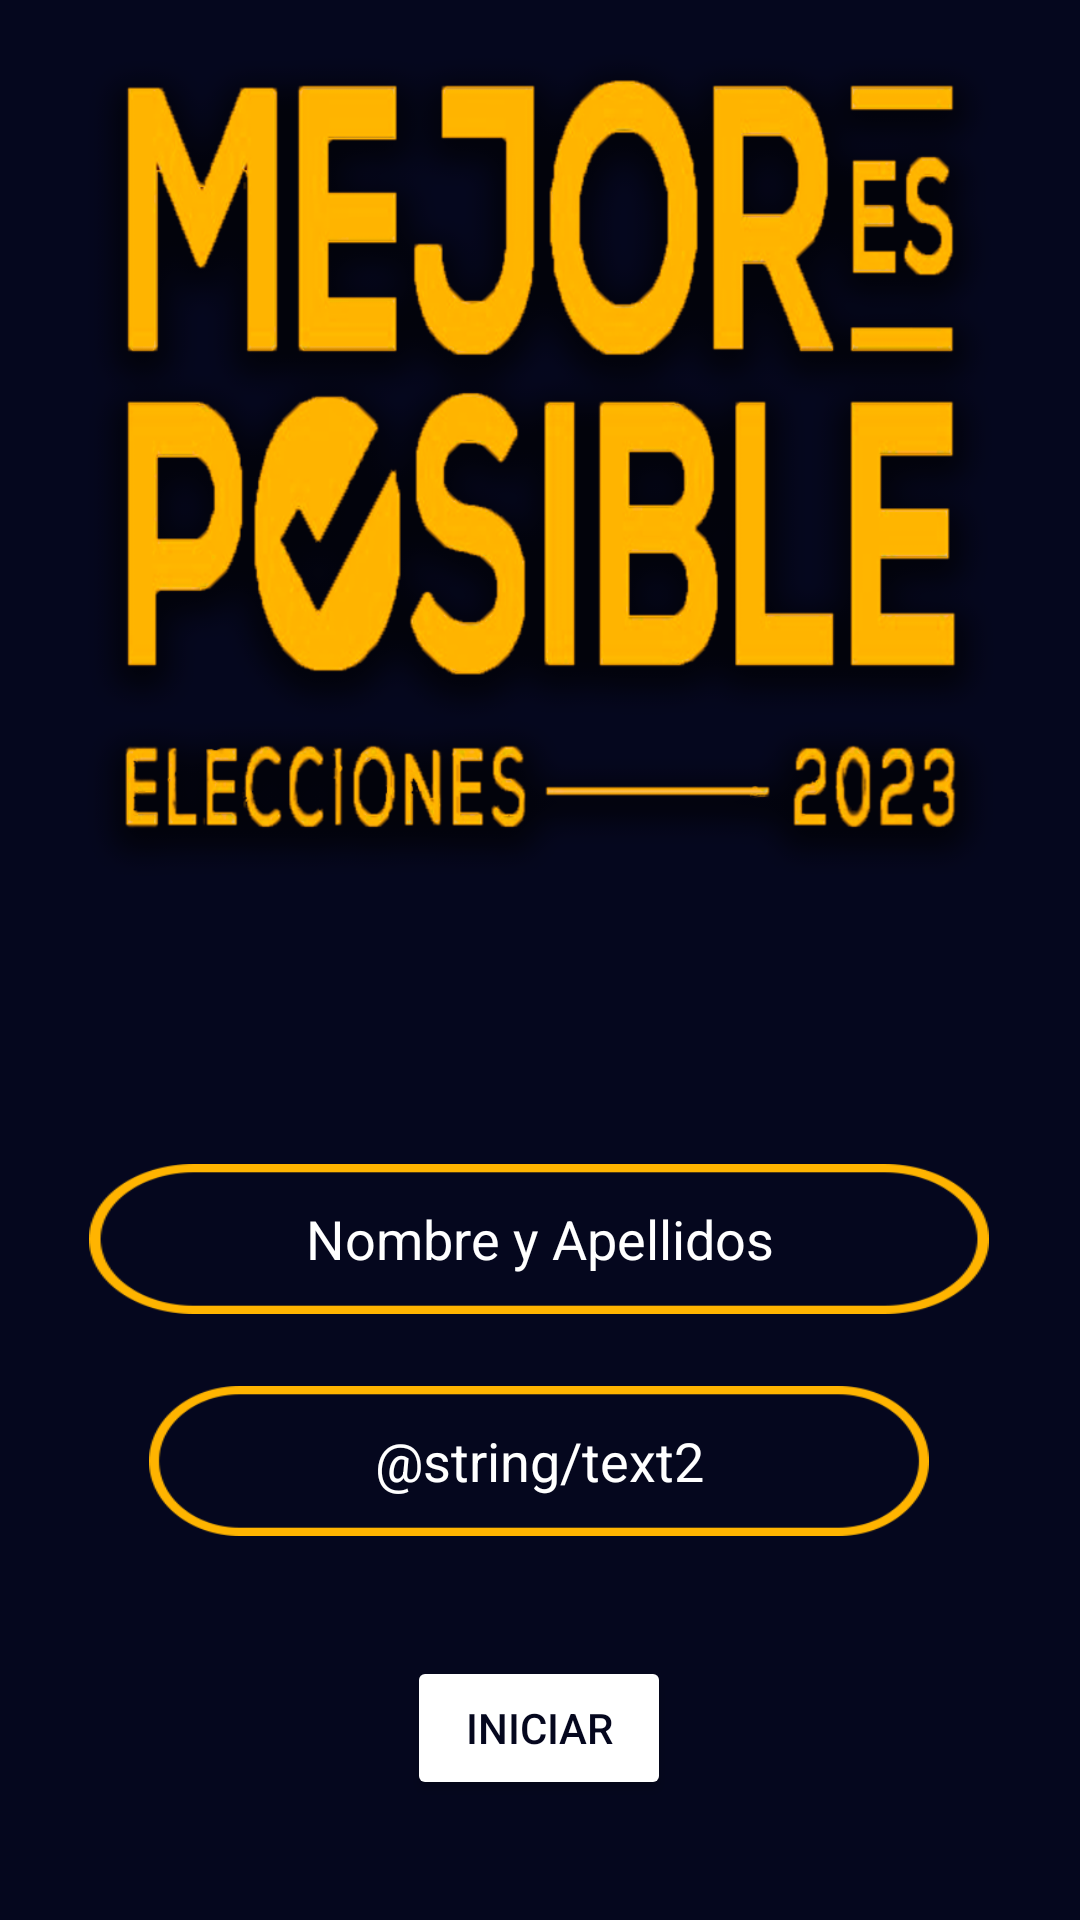

Here is an Android app screen rendered from its layout file. Give the layout XML and the strings, colors and styles it references.
<!-- AndroidManifest.xml: application theme Theme.YoVotoXTodos -->
<!-- res/layout/activity_main.xml -->
<?xml version="1.0" encoding="utf-8"?>
<androidx.constraintlayout.widget.ConstraintLayout xmlns:android="http://schemas.android.com/apk/res/android"
    xmlns:app="http://schemas.android.com/apk/res-auto"
    xmlns:tools="http://schemas.android.com/tools"
    android:layout_width="match_parent"
    android:layout_height="match_parent"
    android:background="@color/purple_500"
    tools:context=".MainActivity">

    <Button
        android:id="@+id/inicio"
        android:layout_width="wrap_content"
        android:layout_height="wrap_content"
        android:layout_marginStart="16dp"
        android:layout_marginLeft="16dp"
        android:layout_marginEnd="16dp"
        android:layout_marginRight="16dp"
        android:layout_marginBottom="40dp"
        android:text="@string/boton1"
        android:textColor="@color/black"
        app:backgroundTint="@color/white"
        app:layout_constraintBottom_toBottomOf="parent"
        app:layout_constraintEnd_toEndOf="parent"
        app:layout_constraintHorizontal_bias="0.498"
        app:layout_constraintStart_toStartOf="parent" />

    <EditText
        android:id="@+id/Text_nombre"
        style="@style/Widget.AppCompat.AutoCompleteTextView"
        android:layout_width="300dp"
        android:layout_height="50dp"
        android:layout_marginBottom="24dp"
        android:autofillHints="name"
        android:background="@drawable/rectangulob"
        android:ems="10"
        android:gravity="center"
        android:inputType="textPersonName"
        android:labelFor="@id/Text_nombre"
        android:maxLength="25"
        android:text="@string/text"
        android:textColor="@color/white"
        app:layout_constraintBottom_toTopOf="@+id/Text_provincia"
        app:layout_constraintEnd_toEndOf="parent"
        app:layout_constraintHorizontal_bias="0.495"
        app:layout_constraintStart_toStartOf="parent"
        tools:ignore="LabelFor" />

    <EditText
        android:id="@+id/Text_provincia"
        android:layout_width="260dp"
        android:layout_height="50dp"
        android:layout_marginBottom="40dp"
        android:autofillHints="name"
        android:background="@drawable/rectangulob"
        android:ems="10"
        android:gravity="center"
        android:inputType="textPersonName"
        android:labelFor="@id/Text_provincia"
        android:maxLength="20"
        android:text="@string/text2"
        android:textColor="@color/white"
        app:layout_constraintBottom_toTopOf="@+id/inicio"
        app:layout_constraintEnd_toEndOf="parent"
        app:layout_constraintHorizontal_bias="0.497"
        app:layout_constraintStart_toStartOf="parent"
        tools:ignore="LabelFor" />

    <ImageView
        android:id="@+id/Img_logo"
        android:layout_width="306dp"
        android:layout_height="278dp"
        android:layout_marginStart="16dp"
        android:layout_marginLeft="16dp"
        android:layout_marginTop="16dp"
        android:layout_marginEnd="16dp"
        android:layout_marginRight="16dp"
        android:background="@drawable/logo"
        android:contentDescription="@string/app_name"
        app:layout_constraintEnd_toEndOf="parent"
        app:layout_constraintHorizontal_bias="0.496"
        app:layout_constraintStart_toStartOf="parent"
        app:layout_constraintTop_toTopOf="parent" />


</androidx.constraintlayout.widget.ConstraintLayout>
<!-- resources referenced by this layout -->
<resources>
  <color name="black">#05071e</color>
  <color name="purple_500">#05071e</color>
  <color name="white">#FFFFFFFF</color>
  <!-- drawable logo: png bitmap (drawable, 244551 bytes) -->
  <!-- drawable rectangulob: png bitmap (drawable, 4058 bytes) -->
  <string name="app_name">#YoVotoXTodos</string>
  <string name="boton1">Iniciar</string>
  <string name="text">Nombre y Apellidos</string>
  <style name="Theme.YoVotoXTodos" parent="Theme.MaterialComponents.DayNight.DarkActionBar">
          
          <item name="colorPrimary">@color/purple_500</item>
          <item name="colorPrimaryVariant">@color/purple_700</item>
          <item name="colorOnPrimary">@color/white</item>
          
          <item name="colorSecondary">@color/teal_200</item>
          <item name="colorSecondaryVariant">@color/teal_700</item>
          <item name="colorOnSecondary">@color/black</item>
          
          <item name="android:statusBarColor" tools:targetApi="21">?attr/colorPrimaryVariant</item>
          
      </style>
  <color name="purple_700">#05071e</color>
  <color name="teal_200">#FF03DAC5</color>
  <color name="teal_700">#FF018786</color>
</resources>
